Run: headless pygame with SDL's dummy video driver; simulated clock (each Clock.tick advances the game by its frame time, no real sleeping); random seed 0; keys injected as events and as key.get_pressed() state; no mouse input.
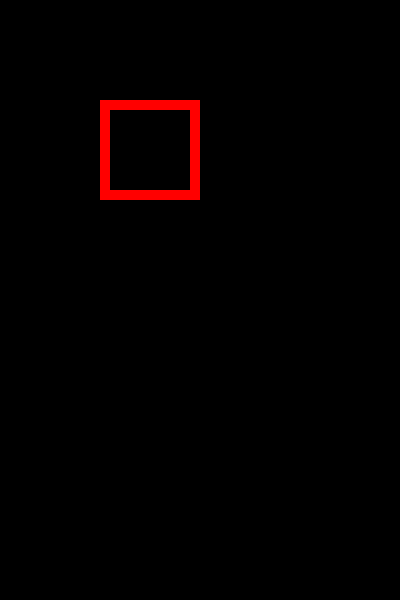
Frame 1 of 4 · flips 1–60 · no input
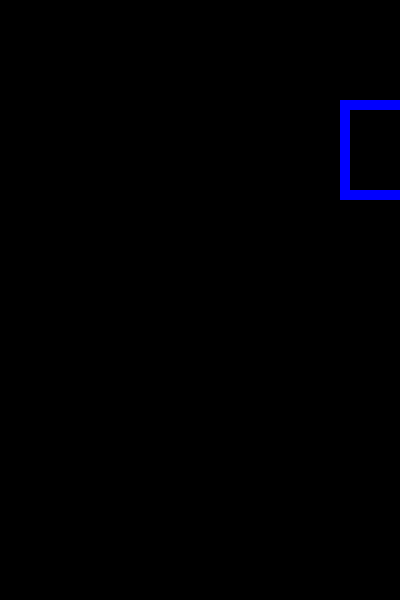
Frame 2 of 4 · flips 61–180 · tapped SPACE, RETURN · held RIGHT (→), D
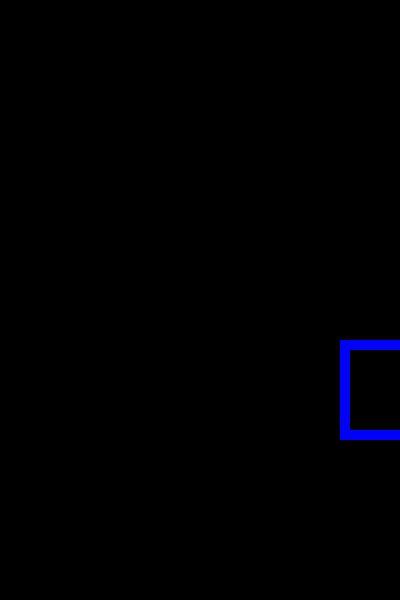
Frame 3 of 4 · flips 181–300 · held DOWN (↓), S
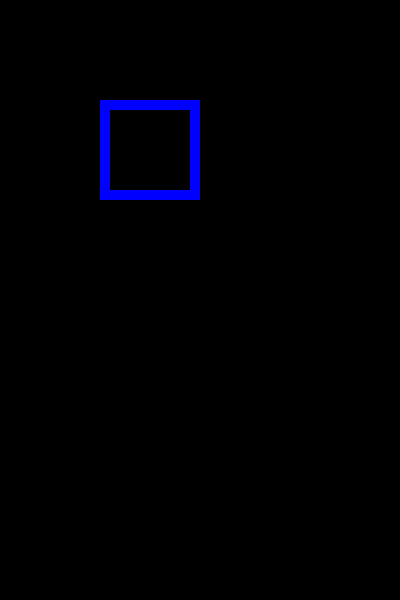
Frame 4 of 4 · flips 301–420 · held LEFT (←), A, UP (↑), W

The pygame program that drew these frames:

import pygame
import sys
pygame.init()

screen = pygame.display.set_mode((400,600))
clock = pygame.time.Clock()

running = True
rectRed = True
color = (255,0,0)
x = 100
y = 100

while running:
    for event in pygame.event.get():
        if event.type == pygame.QUIT:
            running = False
        if event.type == pygame.KEYDOWN and event.key == pygame.K_SPACE:
            rectRed = not rectRed
        if rectRed:
            color = (255,0,0)
        else:
            color = (0,0,255)
    pressed = pygame.key.get_pressed()
    if pressed[pygame.K_UP]: y-=2
    if pressed[pygame.K_DOWN]: y+=2
    if pressed[pygame.K_LEFT]: x-=2
    if pressed[pygame.K_RIGHT]: x+=2
    pygame.draw.rect(screen, color, pygame.Rect(x,y,100,100), 10)
    pygame.display.flip()
    clock.tick(40)
    screen.fill((0,0,0))

pygame.quit()
